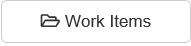
Task: Generate Yearly Report Performer Using Robotic Enterprise Framework
Workflow: Navigate_WorkItems

Step 1: click on the button 'Work Items' in window 'ACME System 1 - Dashboard'
